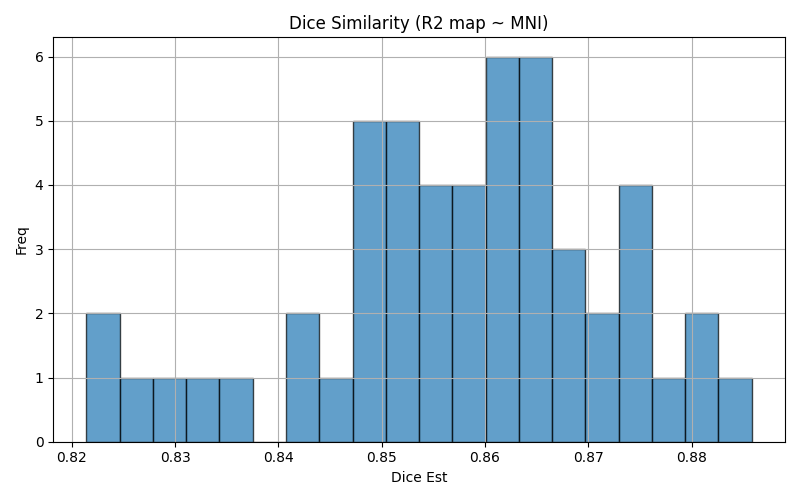

Values plotted in this chart, from the file beside it:
img1	img2	dice	voxinmask	voxoutmask	ratio_inoutmask
sub-3170_run-1	mni152	0.8549	86.96	13.04	6.668
sub-1286_run-1	mni152	0.8233	82.97	17.03	4.872
sub-3210_run-1	mni152	0.8858	89.35	10.65	8.385
sub-1021_run-1	mni152	0.8416	84.77	15.23	5.565
sub-1243_run-1	mni152	0.8276	83.72	16.28	5.142
sub-1240_run-1	mni152	0.8611	86.78	13.22	6.567
sub-1010_run-1	mni152	0.874	88.75	11.25	7.887
sub-1004_run-1	mni152	0.8569	86.29	13.71	6.295
sub-3223_run-1	mni152	0.8346	86.2	13.8	6.247
sub-3175_run-1	mni152	0.8761	88.55	11.45	7.731
sub-3166_run-1	mni152	0.8621	87.41	12.59	6.942
sub-1294_run-1	mni152	0.8582	86.45	13.55	6.379
sub-1253_run-1	mni152	0.8497	85.61	14.39	5.948
sub-3189_run-1	mni152	0.8667	87.68	12.32	7.12
sub-3206_run-1	mni152	0.8534	86.02	13.98	6.154
sub-1249_run-1	mni152	0.8712	88.03	11.97	7.354
sub-3167_run-1	mni152	0.855	86.29	13.71	6.294
sub-1242_run-1	mni152	0.8685	87.76	12.24	7.167
sub-1300_run-1	mni152	0.8725	88.26	11.74	7.52
sub-1247_run-1	mni152	0.8628	86.75	13.25	6.547
sub-1019_run-1	mni152	0.8483	85.36	14.64	5.833
sub-3122_run-1	mni152	0.8566	86.61	13.39	6.469
sub-1303_run-1	mni152	0.8633	86.9	13.1	6.633
sub-1301_run-1	mni152	0.8745	88.08	11.92	7.393
sub-3125_run-1	mni152	0.8676	87.57	12.43	7.045
sub-3212_run-1	mni152	0.8286	84.05	15.95	5.269
sub-1302_run-1	mni152	0.8485	85.67	14.33	5.976
sub-3199_run-1	mni152	0.866	86.97	13.03	6.676
sub-3101_run-1	mni152	0.8803	89.24	10.76	8.292
sub-3116_run-1	mni152	0.8647	86.98	13.02	6.68
sub-3186_run-1	mni152	0.8606	86.51	13.49	6.412
sub-3220_run-1	mni152	0.8573	86.59	13.41	6.456
sub-1009_run-1	mni152	0.8769	88	12	7.336
sub-1007_run-1	mni152	0.8467	85.27	14.73	5.789
sub-3140_run-1	mni152	0.8562	86.09	13.91	6.189
sub-3164_run-1	mni152	0.8214	82.92	17.08	4.855
sub-1244_run-1	mni152	0.8428	85.19	14.81	5.753
sub-3173_run-1	mni152	0.8483	85.68	14.32	5.984
sub-1002_run-1	mni152	0.8626	87.41	12.59	6.945
sub-1006_run-1	mni152	0.8665	88.4	11.6	7.623
sub-3152_run-1	mni152	0.8645	87.15	12.85	6.785
sub-1001_run-1	mni152	0.8626	88.24	11.76	7.506
sub-1251_run-1	mni152	0.8584	87.4	12.6	6.933
sub-3190_run-1	mni152	0.8508	86.44	13.56	6.374
sub-3176_run-1	mni152	0.8323	83.66	16.34	5.119
sub-1248_run-1	mni152	0.8644	87.79	12.21	7.193
sub-1245_run-1	mni152	0.8525	86.67	13.33	6.501
sub-1276_run-1	mni152	0.8736	88.71	11.29	7.86
sub-1003_run-1	mni152	0.85	85.41	14.59	5.852
sub-3218_run-1	mni152	0.8535	86.48	13.52	6.396
sub-3143_run-1	mni152	0.8529	85.92	14.08	6.102
sub-3200_run-1	mni152	0.88	88.98	11.02	8.075
